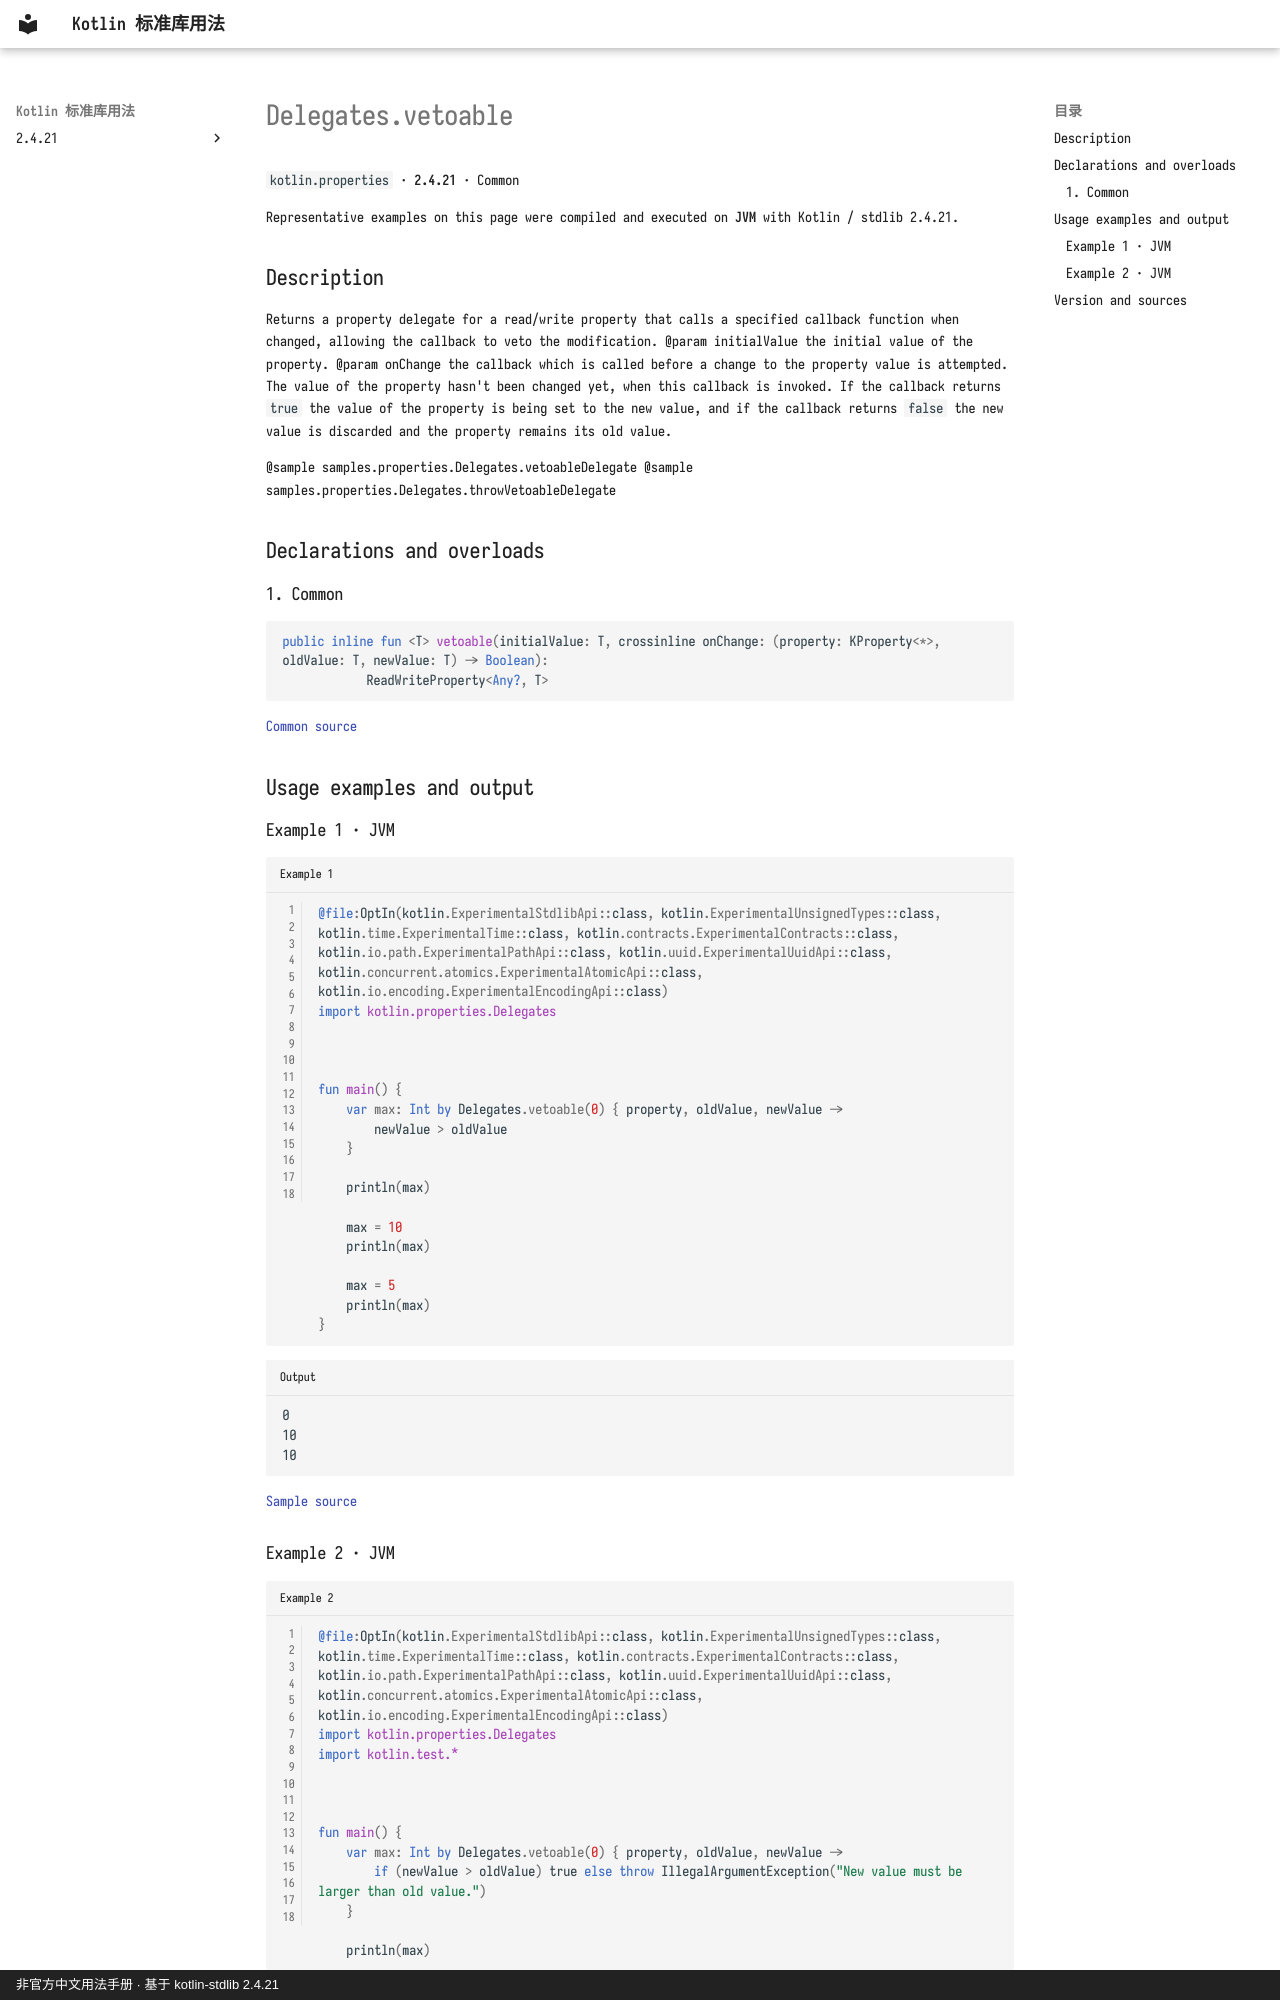

repository: oooooooko/kotlin-stdlib-docs · page: en/api/kotlin.properties/delegates-vetoable--e08754d0/index.html · generator: mkdocs · copyright: 非官方中文用法手册 · 基于 kotlin-stdlib 2.4.21

# Delegates.vetoable

`kotlin.properties` · **2.4.21** · Common

Representative examples on this page were compiled and executed on **JVM** with Kotlin / stdlib 2.4.21.

## Description

Returns a property delegate for a read/write property that calls a specified callback function when changed,
allowing the callback to veto the modification.
@param initialValue the initial value of the property.
@param onChange the callback which is called before a change to the property value is attempted.
 The value of the property hasn't been changed yet, when this callback is invoked.
 If the callback returns `true` the value of the property is being set to the new value,
 and if the callback returns `false` the new value is discarded and the property remains its old value.

 @sample samples.properties.Delegates.vetoableDelegate
 @sample samples.properties.Delegates.throwVetoableDelegate

## Declarations and overloads

### 1. Common

```kotlin
public inline fun <T> vetoable(initialValue: T, crossinline onChange: (property: KProperty<*>, oldValue: T, newValue: T) -> Boolean):
            ReadWriteProperty<Any?, T>
```

[Common source](https://github.com/JetBrains/kotlin/blob/v2.4.21/libraries/stdlib/src/kotlin/properties/Delegates.kt#L37)

## Usage examples and output

### Example 1 · JVM

```kotlin title="Example 1" linenums="1"
@file:OptIn(kotlin.ExperimentalStdlibApi::class, kotlin.ExperimentalUnsignedTypes::class, kotlin.time.ExperimentalTime::class, kotlin.contracts.ExperimentalContracts::class, kotlin.io.path.ExperimentalPathApi::class, kotlin.uuid.ExperimentalUuidApi::class, kotlin.concurrent.atomics.ExperimentalAtomicApi::class, kotlin.io.encoding.ExperimentalEncodingApi::class)
import kotlin.properties.Delegates



fun main() {
    var max: Int by Delegates.vetoable(0) { property, oldValue, newValue ->
        newValue > oldValue
    }

    println(max)

    max = 10
    println(max)

    max = 5
    println(max)
}
```

```text title="Output"
0
10
10
```

[Sample source](https://github.com/JetBrains/kotlin/blob/v2.4.21/libraries/stdlib/samples/test/samples/properties/delegates.kt#L26)
